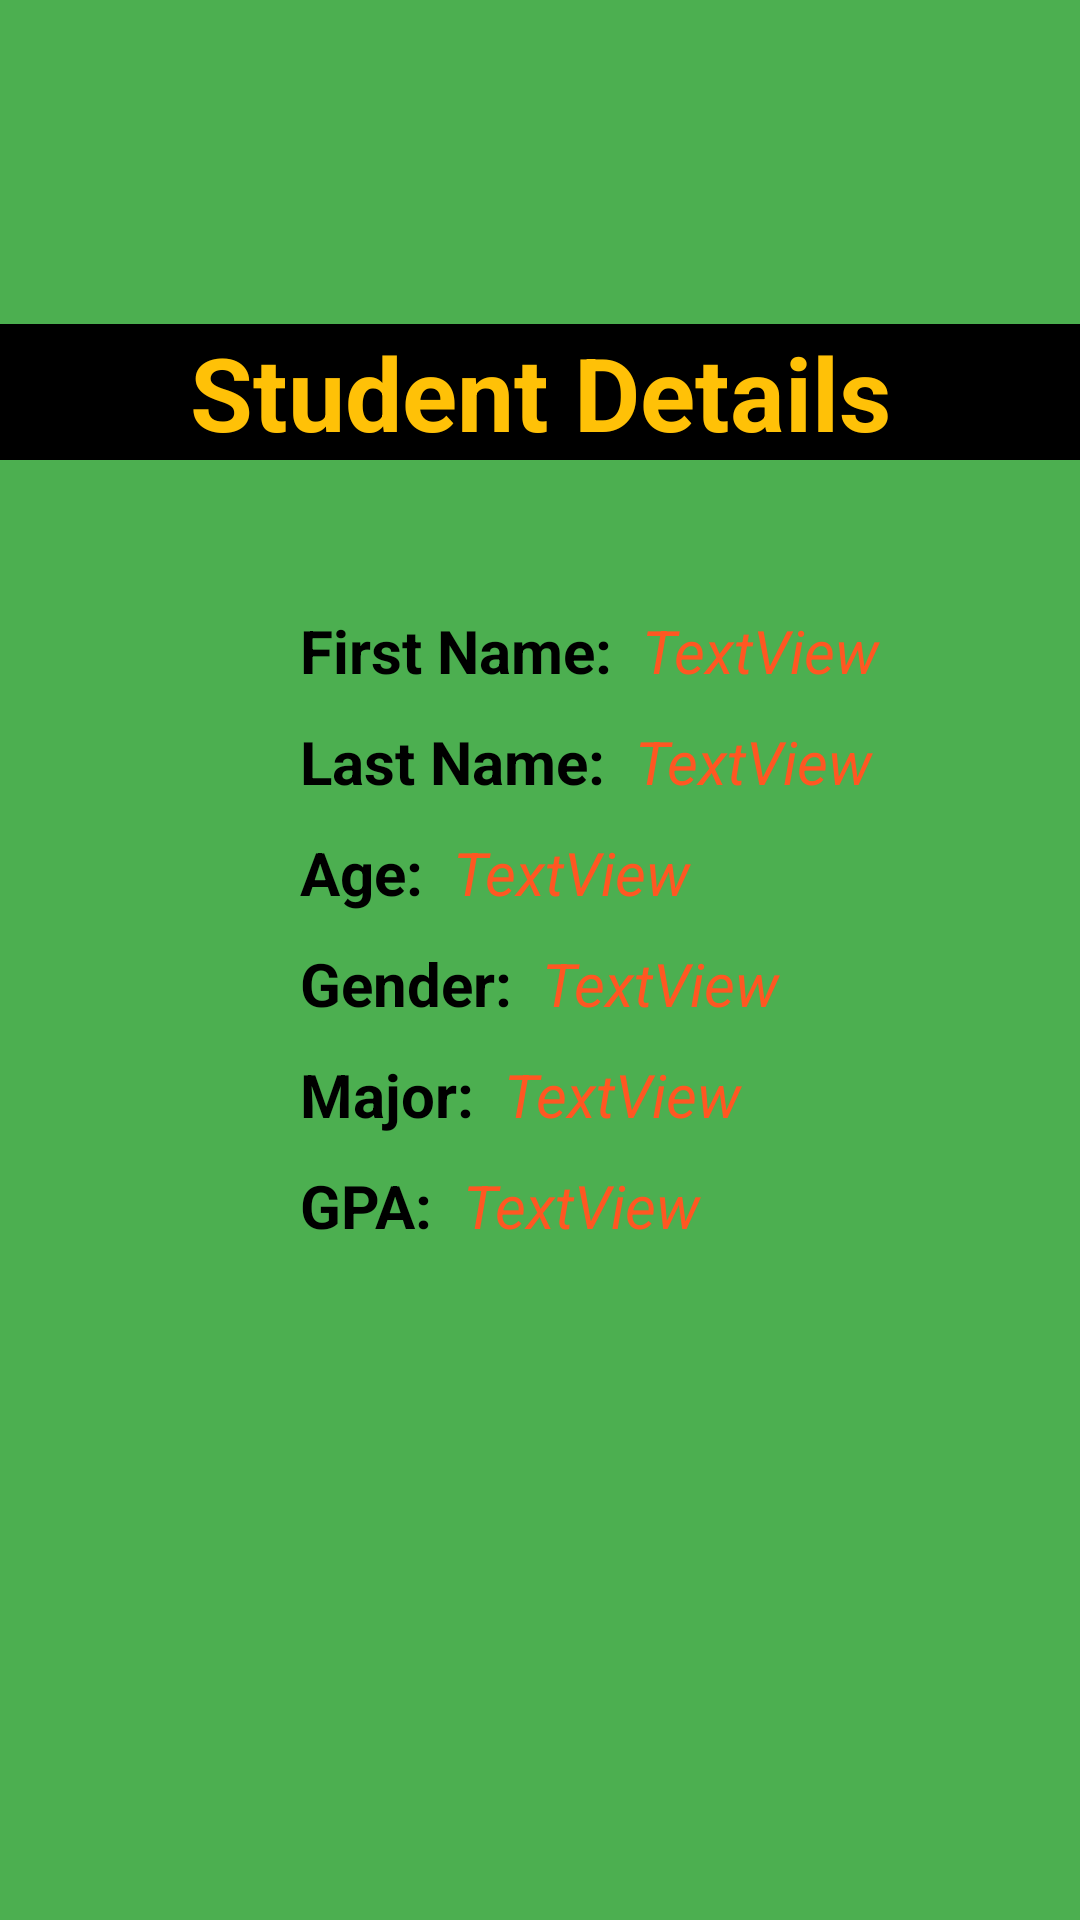

Reconstruct the res/layout file that produces this screen, plus the resources it refers to.
<!-- AndroidManifest.xml: application theme Theme.LeaderGroup_Assignment -->
<!-- res/layout/activity_details.xml -->
<?xml version="1.0" encoding="utf-8"?>
<androidx.constraintlayout.widget.ConstraintLayout xmlns:android="http://schemas.android.com/apk/res/android"
    xmlns:app="http://schemas.android.com/apk/res-auto"
    xmlns:tools="http://schemas.android.com/tools"
    android:layout_width="match_parent"
    android:layout_height="match_parent"
    android:background="#4CAF50"
    tools:context=".DetailsActivity">

    <TextView
        android:id="@+id/textView2"
        android:layout_width="0dp"
        android:layout_height="wrap_content"
        android:layout_marginTop="108dp"
        android:background="@color/black"
        android:text="Student Details"
        android:textAlignment="center"
        android:textColor="#FFC107"
        android:textSize="34sp"
        android:textStyle="bold"
        app:layout_constraintEnd_toEndOf="parent"
        app:layout_constraintHorizontal_bias="0.434"
        app:layout_constraintStart_toStartOf="parent"
        app:layout_constraintTop_toTopOf="parent" />

    <TextView
        android:id="@+id/firstName"
        android:layout_width="wrap_content"
        android:layout_height="wrap_content"
        android:layout_marginStart="100dp"
        android:layout_marginTop="50dp"
        android:text="First Name:"
        android:textColor="@color/black"
        android:textSize="20sp"
        android:textStyle="bold"
        app:layout_constraintStart_toStartOf="parent"
        app:layout_constraintTop_toBottomOf="@+id/textView2" />

    <TextView
        android:id="@+id/lastName"
        android:layout_width="wrap_content"
        android:layout_height="wrap_content"
        android:layout_marginStart="100dp"
        android:layout_marginTop="10dp"
        android:text="Last Name:"
        android:textColor="@color/black"
        android:textSize="20sp"
        android:textStyle="bold"
        app:layout_constraintStart_toStartOf="parent"
        app:layout_constraintTop_toBottomOf="@+id/firstName" />

    <TextView
        android:id="@+id/age"
        android:layout_width="wrap_content"
        android:layout_height="wrap_content"
        android:layout_marginStart="100dp"
        android:layout_marginTop="10dp"
        android:text="Age:"
        android:textColor="@color/black"
        android:textSize="20sp"
        android:textStyle="bold"
        app:layout_constraintStart_toStartOf="parent"
        app:layout_constraintTop_toBottomOf="@+id/lastName" />

    <TextView
        android:id="@+id/gender"
        android:layout_width="wrap_content"
        android:layout_height="wrap_content"
        android:layout_marginStart="100dp"
        android:layout_marginTop="10dp"
        android:text="Gender:"
        android:textColor="@color/black"
        android:textSize="20sp"
        android:textStyle="bold"
        app:layout_constraintStart_toStartOf="parent"
        app:layout_constraintTop_toBottomOf="@+id/age" />

    <TextView
        android:id="@+id/major"
        android:layout_width="wrap_content"
        android:layout_height="wrap_content"
        android:layout_marginStart="100dp"
        android:layout_marginTop="10dp"
        android:text="Major:"
        android:textColor="@color/black"
        android:textSize="20sp"
        android:textStyle="bold"
        app:layout_constraintStart_toStartOf="parent"
        app:layout_constraintTop_toBottomOf="@+id/gender" />

    <TextView
        android:id="@+id/gpa"
        android:layout_width="wrap_content"
        android:layout_height="wrap_content"
        android:layout_marginStart="100dp"
        android:layout_marginTop="10dp"
        android:text="GPA:"
        android:textColor="@color/black"
        android:textSize="20sp"
        android:textStyle="bold"
        app:layout_constraintStart_toStartOf="parent"
        app:layout_constraintTop_toBottomOf="@+id/major" />

    <TextView
        android:id="@+id/result_firstName"
        android:layout_width="wrap_content"
        android:layout_height="wrap_content"
        android:layout_marginStart="10dp"
        android:layout_marginTop="50dp"
        android:text="TextView"
        android:textColor="#FF5722"
        android:textSize="20sp"
        android:textStyle="italic"
        app:layout_constraintStart_toEndOf="@+id/firstName"
        app:layout_constraintTop_toBottomOf="@+id/textView2" />

    <TextView
        android:id="@+id/result_lastName"
        android:layout_width="wrap_content"
        android:layout_height="wrap_content"
        android:layout_marginStart="10dp"
        android:layout_marginTop="10dp"
        android:text="TextView"
        android:textColor="#FF5722"
        android:textSize="20sp"
        android:textStyle="italic"
        app:layout_constraintStart_toEndOf="@+id/lastName"
        app:layout_constraintTop_toBottomOf="@+id/result_firstName" />

    <TextView
        android:id="@+id/result_age"
        android:layout_width="wrap_content"
        android:layout_height="wrap_content"
        android:layout_marginStart="10dp"
        android:layout_marginTop="10dp"
        android:text="TextView"
        android:textColor="#FF5722"
        android:textSize="20sp"
        android:textStyle="italic"
        app:layout_constraintStart_toEndOf="@+id/age"
        app:layout_constraintTop_toBottomOf="@+id/result_lastName" />

    <TextView
        android:id="@+id/result_gender"
        android:layout_width="wrap_content"
        android:layout_height="wrap_content"
        android:layout_marginStart="10dp"
        android:layout_marginTop="10dp"
        android:text="TextView"
        android:textColor="#FF5722"
        android:textSize="20sp"
        android:textStyle="italic"
        app:layout_constraintStart_toEndOf="@+id/gender"
        app:layout_constraintTop_toBottomOf="@+id/result_age" />

    <TextView
        android:id="@+id/result_major"
        android:layout_width="wrap_content"
        android:layout_height="wrap_content"
        android:layout_marginStart="10dp"
        android:layout_marginTop="10dp"
        android:text="TextView"
        android:textColor="#FF5722"
        android:textSize="20sp"
        android:textStyle="italic"
        app:layout_constraintStart_toEndOf="@+id/major"
        app:layout_constraintTop_toBottomOf="@+id/result_gender" />

    <TextView
        android:id="@+id/result_gpa"
        android:layout_width="wrap_content"
        android:layout_height="wrap_content"
        android:layout_marginStart="10dp"
        android:layout_marginTop="10dp"
        android:text="TextView"
        android:textColor="#FF5722"
        android:textSize="20sp"
        android:textStyle="italic"
        app:layout_constraintStart_toEndOf="@+id/gpa"
        app:layout_constraintTop_toBottomOf="@+id/result_major" />
</androidx.constraintlayout.widget.ConstraintLayout>
<!-- resources referenced by this layout -->
<resources>
  <style name="Theme.LeaderGroup_Assignment" parent="Base.Theme.LeaderGroup_Assignment" />
  <style name="Base.Theme.LeaderGroup_Assignment" parent="Theme.Material3.DayNight.NoActionBar">
          
          
      </style>
  <!-- not gathered from this repository: default colours our renderer supplied (Android Studio template values) -->
  <color name="black">#FF000000</color>
</resources>
